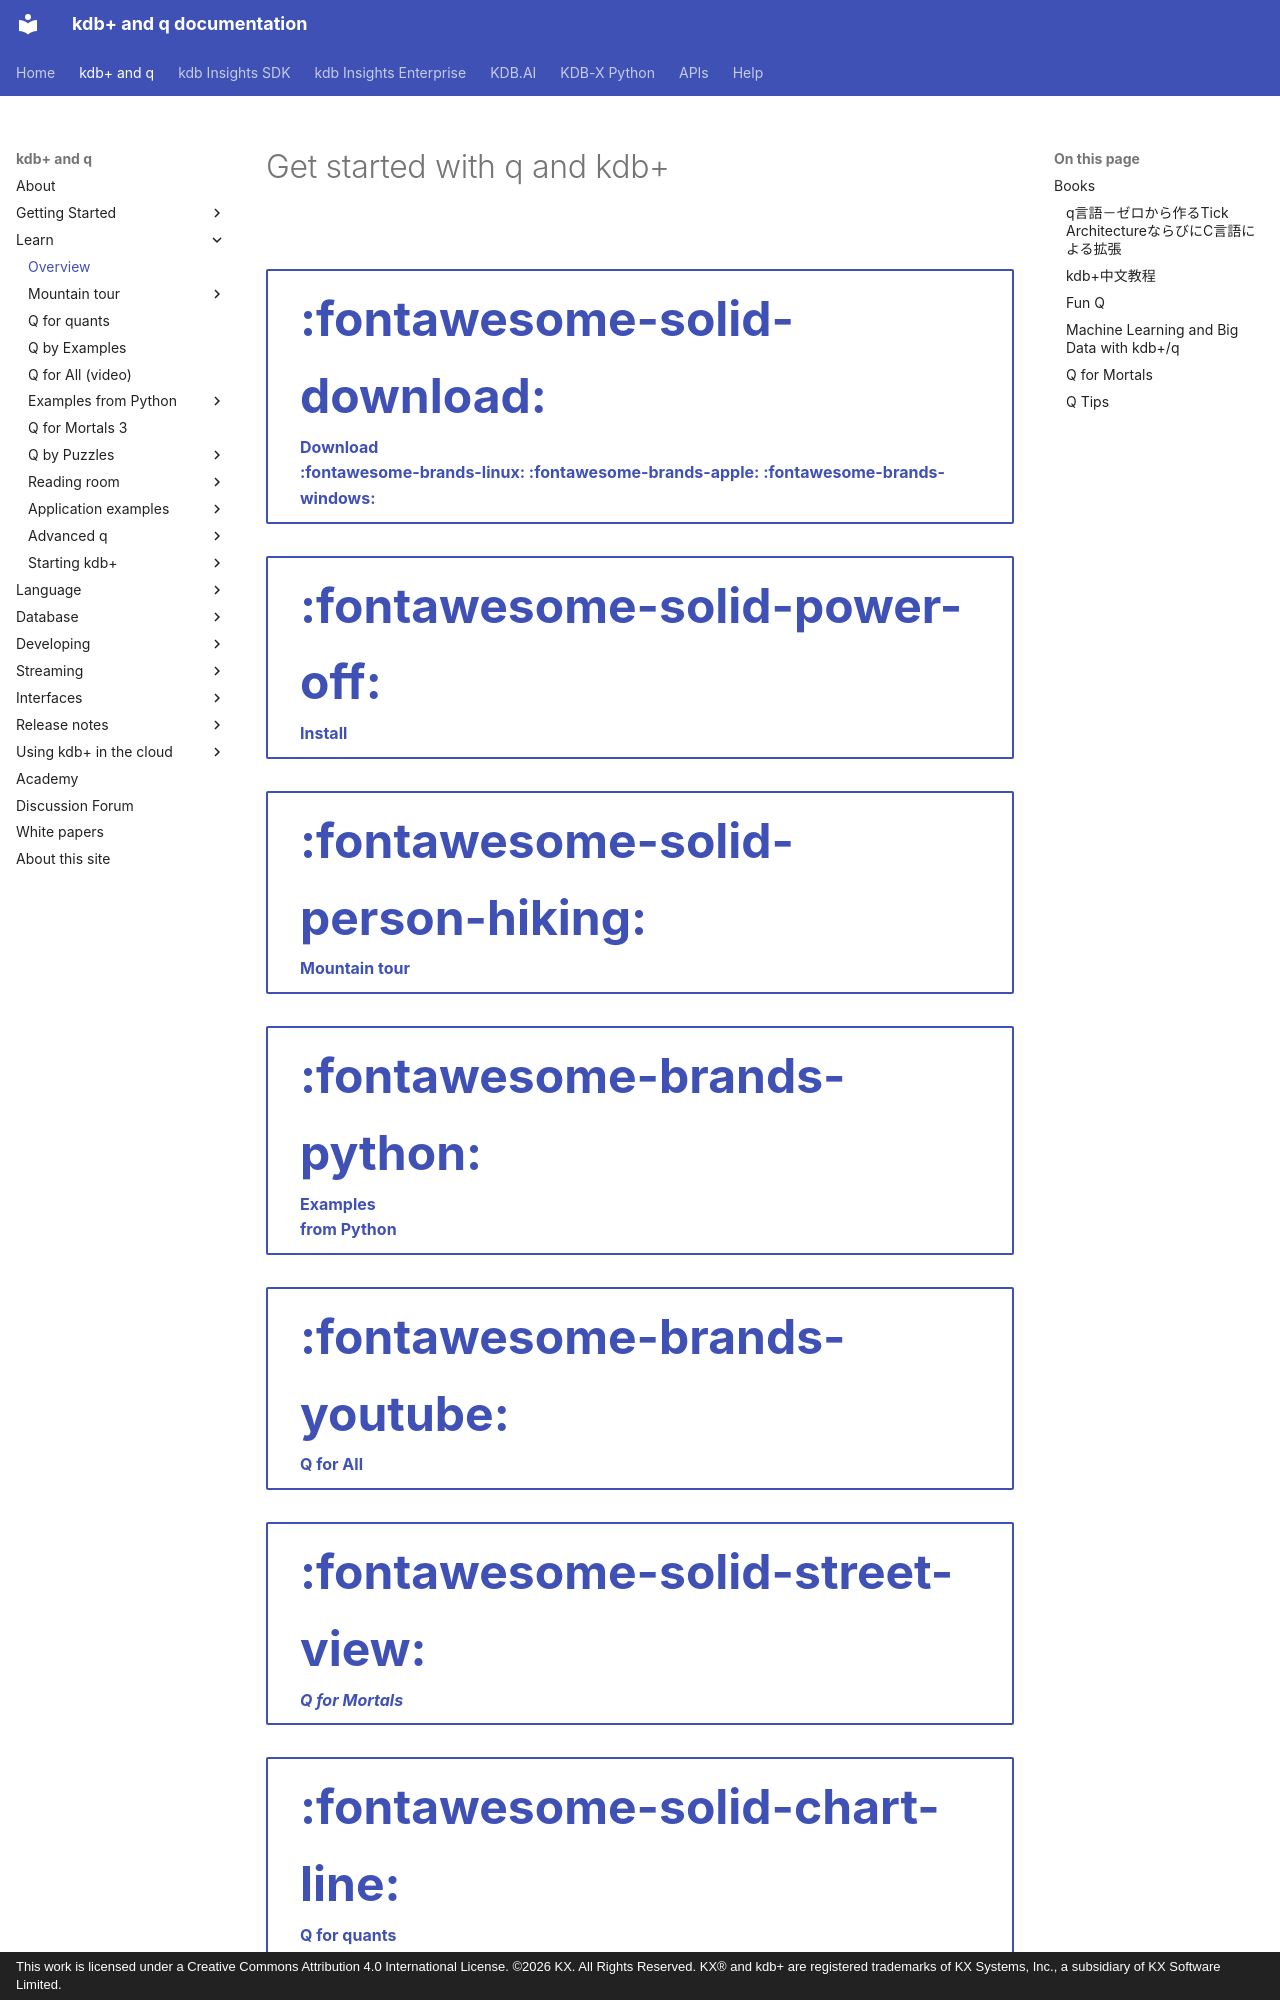

repository: KxSystems/docs · page: learn/index.html · generator: mkdocs · copyright: This work is licensed under a Creative Commons Attribution 4.0 International License. ©2026 KX. All Rights Reserved. KX® and kdb+ are registered trademarks of KX Systems, Inc., a subsidiary of KX Software Limited.

---
title: Get started | Learn | kdb+ and q documentation
description: How to get started installing and using kdb+
author: Stephen Taylor
---
# Get started with q and kdb+



<div style="clear: both">&nbsp;</div>

<div id="kx-home-page-grid" markdown="1">

[<span style="font-size: 3em">:fontawesome-solid-download:</span>
<br/>
Download<br/>
:fontawesome-brands-linux: :fontawesome-brands-apple: :fontawesome-brands-windows: ](https://developer.kx.com/products/kdb-x/install "Download Community Edition")
{: .md-button}

[<span style="font-size: 3em">:fontawesome-solid-power-off:</span><br/>
Install](install.md "How to install kdb+")
{: .md-button}

[<span style="font-size: 3em">:fontawesome-solid-person-hiking:</span><br/>
Mountain tour](tour/index.md "A one-page rapid tour of the q language")
{: .md-button}

[<span style="font-size: 3em">:fontawesome-brands-python:</span><br/>
Examples<br>from Python](python/examples/index.md "Examples from Python")
{: .md-button}

[<span style="font-size: 3em">:fontawesome-brands-youtube:</span><br/>
Q for All](q-for-all.md "Video tutorials by Jeffry Borror")
{: .md-button}

[<span style="font-size: 3em">:fontawesome-solid-street-view:</span><br/>
_Q for Mortals_](/q4m3/ "The classic textboox for kdb+, now in its 3rd edition")
{: .md-button}

[<span style="font-size: 3em">:fontawesome-solid-chart-line:</span><br/>
Q for quants](brief-introduction.md "A q tutorial for analysts and quants")
{: .md-button}

[<span style="font-size: 3em">:fontawesome-solid-code:</span><br/>
Q by examples](q-by-examples.md "An introduction to q through examples")
{: .md-button}

[<span style="font-size: 3em">:fontawesome-solid-database:</span><br/>
Starting kdb+](startingkdb/index.md "Getting started on real-time and historical database")
{: .md-button}

[<span style="font-size: 3em">:fontawesome-solid-book-open-reader:</span><br/>
Reading room](reading/index.md "Example programs for study")
{: .md-button}

[<span style="font-size: 3em">:fontawesome-solid-laptop-code:</span><br/>
KX Developer](/developer/ "Download and install the free IDE, KX Developer")
{: .md-button}

</div>

kdb+ is a database. You can use it through [interfaces](../interfaces/index.md) such as ODBC, or from [Python](https://code.kx.com/pykx), but its power and performance are best accessed through its own language, q.

Q is a general-purpose programming language. You can write programs for anything in q.
